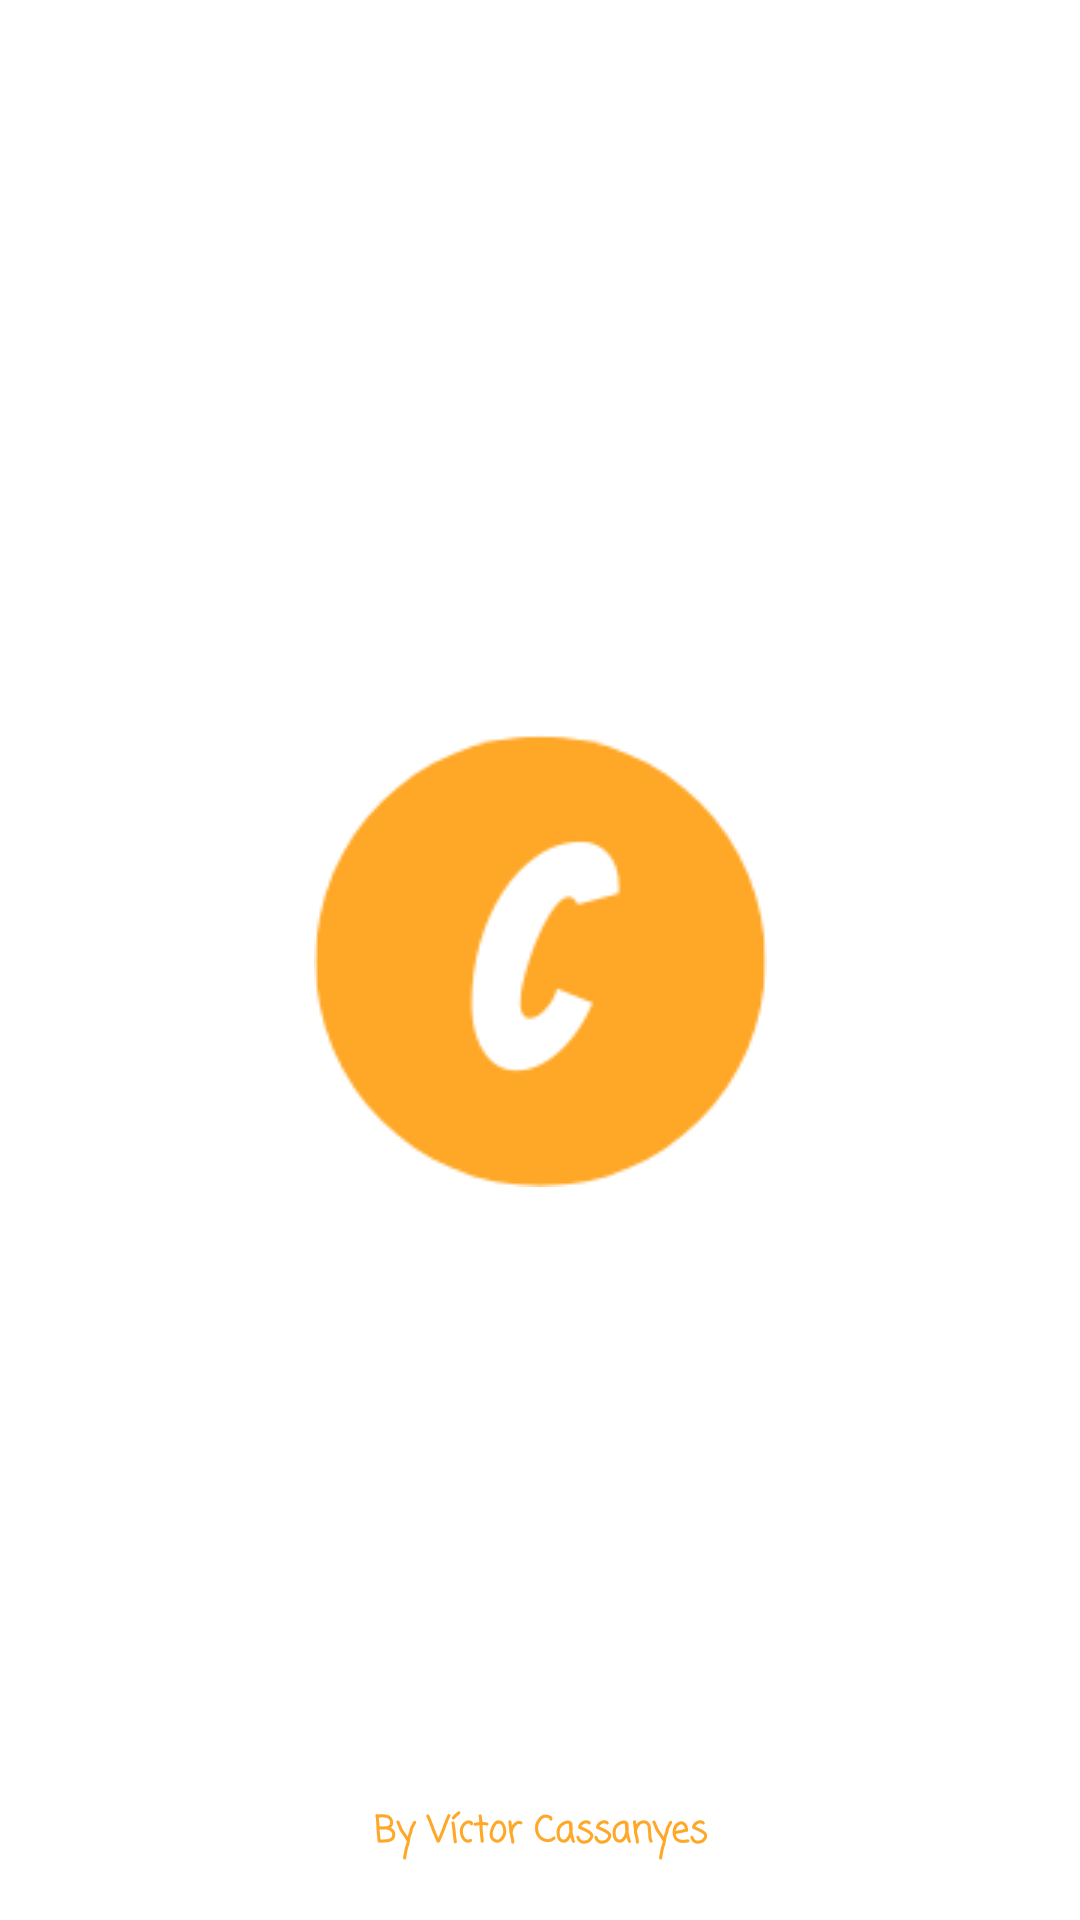

Write the Android layout XML for this screen, with the resource values it uses.
<!-- AndroidManifest.xml: application theme Theme.ComicGround -->
<!-- res/layout/layout_cargando.xml -->
<?xml version="1.0" encoding="utf-8"?>
<androidx.constraintlayout.widget.ConstraintLayout xmlns:android="http://schemas.android.com/apk/res/android"
    xmlns:app="http://schemas.android.com/apk/res-auto"
    xmlns:tools="http://schemas.android.com/tools"
    android:layout_width="match_parent"
    android:layout_height="match_parent"
    tools:context=".activities.ActivityInicio">

    <ScrollView
        android:layout_width="match_parent"
        android:layout_height="match_parent"
        android:fillViewport="true">

        <androidx.constraintlayout.widget.ConstraintLayout
            android:layout_width="match_parent"
            android:layout_height="wrap_content">

            <ImageView
                style="@style/logo"
                android:layout_width="wrap_content"
                android:layout_height="wrap_content"
                android:contentDescription="@string/descr"
                app:layout_constraintEnd_toEndOf="parent"
                app:layout_constraintStart_toStartOf="parent"
                app:layout_constraintTop_toTopOf="parent"
                app:layout_constraintBottom_toBottomOf="parent"/>

            <TextView
                android:layout_width="wrap_content"
                android:layout_height="wrap_content"
                android:layout_marginBottom="20dp"
                style="@style/textos"
                android:text="@string/author"
                android:textSize="12sp"
                app:layout_constraintEnd_toEndOf="parent"
                app:layout_constraintStart_toStartOf="parent"
                app:layout_constraintBottom_toBottomOf="parent"/>
        </androidx.constraintlayout.widget.ConstraintLayout>
    </ScrollView>
</androidx.constraintlayout.widget.ConstraintLayout>
<!-- resources referenced by this layout -->
<resources>
  <string name="author">By Víctor Cassanyes</string>
  <string name="descr">descr</string>
  <style name="logo" parent="Theme.ComicGround">
          <item name="android:src">@drawable/logo</item>
      </style>
  <style name="textos" parent="Theme.ComicGround">
          <item name="android:textColor">@color/primaryColor</item>
          <item name="android:fontFamily">casual</item>
          <item name="android:textStyle">bold</item>
          <item name="android:textAlignment">center</item>
      </style>
  <style name="Theme.ComicGround" parent="Theme.MaterialComponents.DayNight.DarkActionBar">
          
          <item name="colorPrimary">@color/primaryColor</item>
          <item name="colorPrimaryVariant">@color/primaryLightColor</item>
          <item name="colorOnPrimary">@color/primaryDarkColor</item>
          
          <item name="colorSecondary">@color/secondaryColor</item>
          <item name="colorSecondaryVariant">@color/secondaryLightColor</item>
          <item name="colorOnSecondary">@color/secondaryDarkColor</item>
          
          <item name="android:statusBarColor" tools:targetApi="l">?attr/colorPrimaryVariant</item>
      </style>
  <!-- drawable logo: png bitmap (drawable, 5006 bytes) -->
  <color name="primaryColor">#ffa726</color>
  <color name="primaryLightColor">#ffd95b</color>
  <color name="primaryDarkColor">#c77800</color>
  <color name="secondaryColor">#9e9e9e</color>
  <color name="secondaryLightColor">#DCD9D9</color>
  <color name="secondaryDarkColor">#707070</color>
</resources>
